Run: headless pygame with SDL's dummy video driver; simulated clock (each Clock.tick advances the game by its frame time, no real sleeping); random seed 0; keys injected as events and as key.get_pressed() state; mouse plan: one left click at the window centre at the start of phase 2, then a move to the lower-right quarter at the start of phase 3.
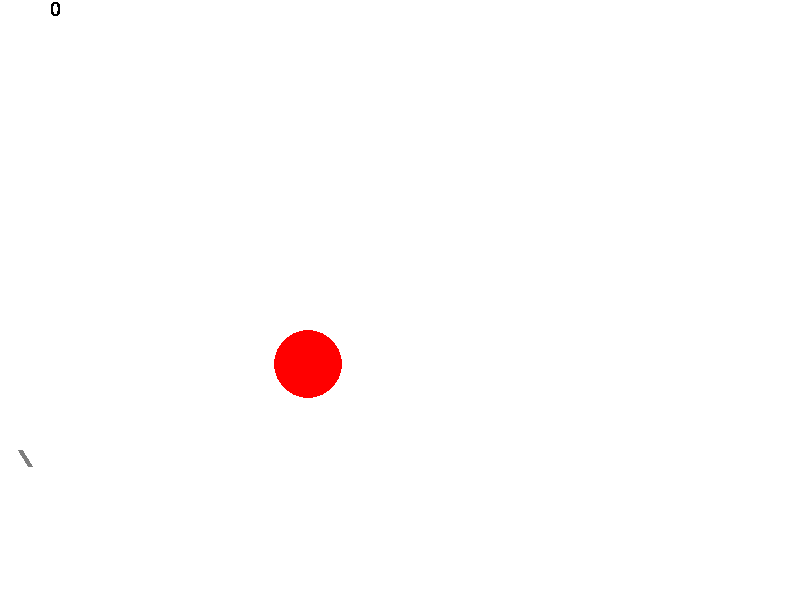
Frame 1 of 4 · flips 1–60 · no input
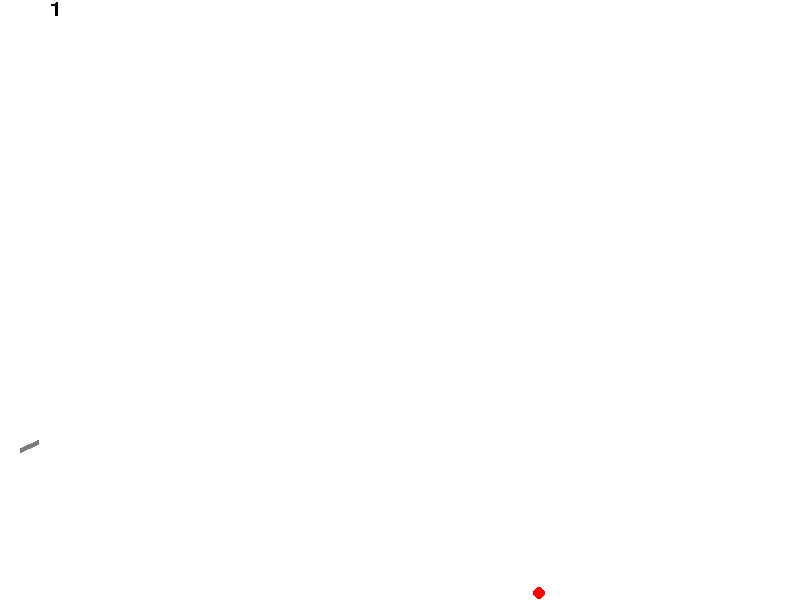
Frame 2 of 4 · flips 61–180 · clicked the window centre · tapped SPACE, RETURN · held RIGHT (→), D
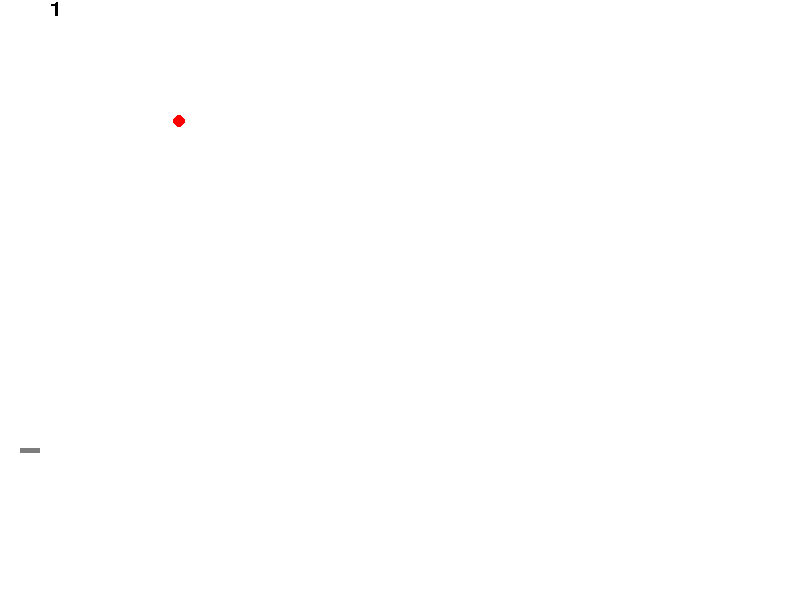
Frame 3 of 4 · flips 181–300 · moved the mouse to the lower-right quarter · held DOWN (↓), S
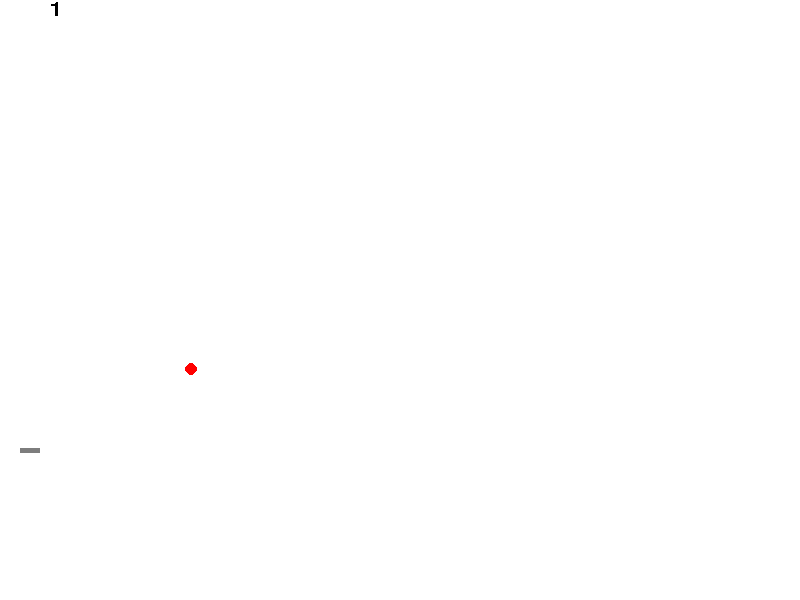
Frame 4 of 4 · flips 301–420 · held LEFT (←), A, UP (↑), W

The pygame program that drew these frames:

import math
from random import randint, choice

import pygame


FPS = 30

RED = 0xFF0000
BLUE = 0x0000FF
YELLOW = 0xFFC91F
GREEN = 0x00FF00
MAGENTA = 0xFF03B8
CYAN = 0x00FFCC
BLACK = (0, 0, 0)
WHITE = 0xFFFFFF
GREY = 0x7D7D7D
GAME_COLORS = [RED, BLUE, YELLOW, GREEN, MAGENTA, CYAN]

WIDTH = 800
HEIGHT = 600


class Ball:
    def __init__(self, screen: pygame.Surface, x=40, y=450):
        """ Конструктор класса ball

        Args:
        x - начальное положение мяча по горизонтали
        y - начальное положение мяча по вертикали
        """
        self.screen = screen
        self.x = x
        self.y = y
        self.r = 10
        self.vx = 0
        self.vy = 0
        self.color = choice(GAME_COLORS)
        self.live = 30

    def move(self):
        """Переместить мяч по прошествии единицы времени.

        Метод описывает перемещение мяча за один кадр перерисовки. То есть, обновляет значения
        self.x и self.y с учетом скоростей self.vx и self.vy, силы гравитации, действующей на мяч,
        и стен по краям окна (размер окна 800х600).
        """
        # FIXME (сделано)
        if self.y + self.r >= 600:
            self.vy = abs(self.vy)/3
            self.vx *= 9/10
        if self.x + self.r >= 800:
            self.vx *= -1
        self.x += self.vx
        self.y -= self.vy

    def draw(self):
        pygame.draw.circle(
            self.screen,
            self.color,
            (self.x, self.y),
            self.r
        )

    def hittest(self, obj):
        """Функция проверяет сталкивалкивается ли данный обьект с целью, описываемой в обьекте obj.

        Args:
            obj: Обьект, с которым проверяется столкновение.
        Returns:
            Возвращает True в случае столкновения мяча и цели. В противном случае возвращает False.
        """
        # FIXME (сделано)
        if (obj.x - self.x)**2 + (obj.y - self.y)**2 <= (obj.r + self.r)**2:
            return True
        return False


class Gun:
    def __init__(self, screen):
        self.screen = screen
        self.f2_power = 10
        self.f2_on = 0
        self.an = 1
        self.targ = 0
        self.color = GREY

    def fire2_start(self, event):
        self.f2_on = 1

    def fire2_end(self, event):
        """Выстрел мячом.

        Происходит при отпускании кнопки мыши.
        Начальные значения компонент скорости мяча vx и vy зависят от положения мыши.
        """
        global balls, bullet
        bullet += 1
        new_ball = Ball(self.screen)
        new_ball.r += 5
        self.an = math.atan2((event.pos[1]-new_ball.y), (event.pos[0]-new_ball.x))
        new_ball.vx = self.f2_power * math.cos(self.an)
        new_ball.vy = - self.f2_power * math.sin(self.an)
        balls.append(new_ball)
        self.f2_on = 0
        self.f2_power = 10
        self.targ = 0

    def targetting(self, event):
        """Прицеливание. Зависит от положения мыши."""
        if event:
            self.an = math.atan((event.pos[1]-450) / (event.pos[0]-20))
        if self.f2_on:
            self.color = RED
        else:
            self.color = GREY

    def draw(self):
        pygame.draw.line(screen, self.color, (20, 450), (20 + (20+self.targ)*math.cos(self.an), 450 + (20+self.targ)*math.sin(self.an)), 5)

    def power_up(self):
        if self.f2_on:
            if self.f2_power < 100:
                self.f2_power += 1
                self.targ += 1
            self.color = RED
        else:
            self.color = GREY


class Target:
    def new_target(self, screen, type_of_target):
        """ Инициализация новой цели. """
        self.points = 0
        self.live = 1
        x = self.x = randint(600, 780)
        y = self.y = randint(300, 550)
        if type_of_target == 1:
            r = self.r = randint(5, 10)
            self.vx = randint(-5, 5)
            self.vy = randint(-5, 5)
        elif type_of_target == 2:
            r = self.r = randint(30, 40)
            self.vx = randint(15, 20)
            self.vy = randint(15, 20)
        color = self.color = RED
        self.screen = screen

    def draw(self):
        pygame.draw.circle(
            self.screen,
            self.color,
            (self.x, self.y),
            self.r
        )
        self.move()
    
    def draw_score(self, points):
        # рисуем очки
        pygame.draw.circle(self.screen, WHITE, [50, 25], 25)
        pygame.font.init()
        my_font = pygame.font.SysFont('Comic Sans MS', 30)
        text_surface = my_font.render(str(points), False, (0, 0, 0))
        # print(self.points)
        self.screen.blit(text_surface, (50,0))

    def move(self):
        if self.x + self.r >= 800 or self.x - self.r <= 0:
            self.vx *= -1
        if self.y + self.r >= 600 or self.y - self.r <= 0:
            self.vy *= -1
        self.x += self.vx
        self.y -= self.vy


pygame.init()
screen = pygame.display.set_mode((WIDTH, HEIGHT))
bullet = 0
balls = []

clock = pygame.time.Clock()
gun = Gun(screen)
target = Target()
type_of_target = randint(1, 2)
target.new_target(screen, type_of_target)
finished = False
points = 0


while not finished:
    screen.fill(WHITE)
    type_of_target = randint(1, 2)
    target.draw_score(points)
    gun.draw()
    target.draw()
    for b in balls:
        if abs(b.vx) >= 0.2:
            b.draw()
        else:
            pygame.draw.circle(screen, WHITE, (b.x, b.y), b.r)
    pygame.display.update()

    clock.tick(FPS)
    for event in pygame.event.get():
        if event.type == pygame.QUIT:
            finished = True
        elif event.type == pygame.MOUSEBUTTONDOWN:
            gun.fire2_start(event)
        elif event.type == pygame.MOUSEBUTTONUP:
            gun.fire2_end(event)
        elif event.type == pygame.MOUSEMOTION:
            gun.targetting(event)

    for b in balls:
        if abs(b.vx) >= 0.1:
            b.move()
            b.vy -= 1
            # counter = 0.3
            if b.hittest(target) and target.live:
                target.live = 0
                points += 1
                target.new_target(screen, type_of_target)

    gun.power_up()

pygame.quit()
